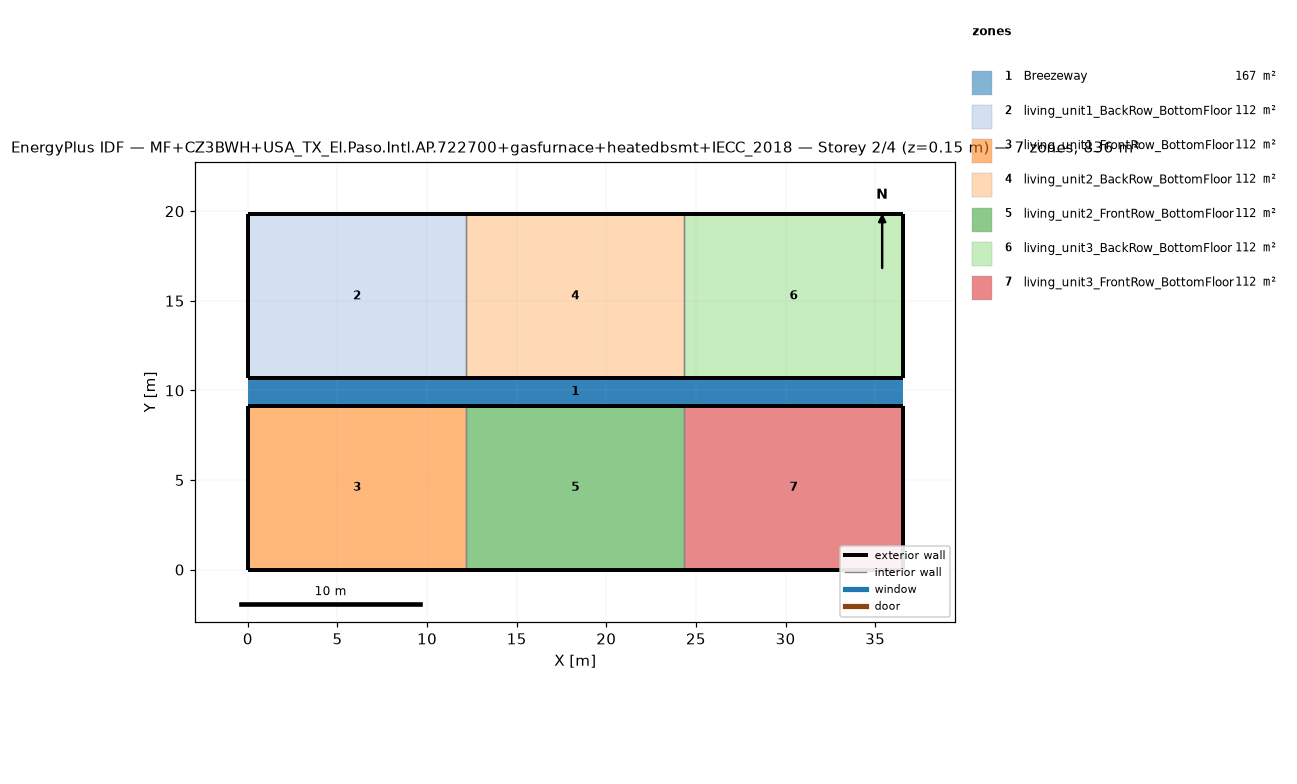
=== STOREY PLAN SPEC (per zone: floor XY polygon, exterior-wall plan segments, windows/doors) ===
zone 1: Breezeway  (167.0 m²)
  floor: (36.54, 9.16) (0.00, 9.16) (0.00, 10.68) (36.54, 10.68)
  floor: (36.54, 9.16) (0.00, 9.16) (0.00, 10.68) (36.54, 10.68)
  floor: (36.54, 9.16) (0.00, 9.16) (0.00, 10.68) (36.54, 10.68)
zone 2: living_unit1_BackRow_BottomFloor  (111.5 m²)
  floor: (12.18, 10.68) (0.00, 10.68) (0.00, 19.84) (12.18, 19.84)
  exterior wall: (0.00, 10.68) – (12.18, 10.68)  [12.2 m]
  exterior wall: (12.18, 19.84) – (0.00, 19.84)  [12.2 m]
  exterior wall: (0.00, 19.84) – (0.00, 10.68)  [9.2 m]
  interior walls: 1
zone 3: living_unit1_FrontRow_BottomFloor  (111.5 m²)
  floor: (12.18, 0.00) (0.00, 0.00) (0.00, 9.16) (12.18, 9.16)
  exterior wall: (0.00, 0.00) – (12.18, 0.00)  [12.2 m]
  exterior wall: (12.18, 9.16) – (0.00, 9.16)  [12.2 m]
  exterior wall: (0.00, 9.16) – (0.00, 0.00)  [9.2 m]
  interior walls: 1
zone 4: living_unit2_BackRow_BottomFloor  (111.5 m²)
  floor: (24.36, 10.68) (12.18, 10.68) (12.18, 19.84) (24.36, 19.84)
  exterior wall: (12.18, 10.68) – (24.36, 10.68)  [12.2 m]
  exterior wall: (24.36, 19.84) – (12.18, 19.84)  [12.2 m]
  interior walls: 2
zone 5: living_unit2_FrontRow_BottomFloor  (111.5 m²)
  floor: (24.36, 0.00) (12.18, 0.00) (12.18, 9.16) (24.36, 9.16)
  exterior wall: (12.18, 0.00) – (24.36, 0.00)  [12.2 m]
  exterior wall: (24.36, 9.16) – (12.18, 9.16)  [12.2 m]
  interior walls: 2
zone 6: living_unit3_BackRow_BottomFloor  (111.5 m²)
  floor: (36.54, 10.68) (24.36, 10.68) (24.36, 19.84) (36.54, 19.84)
  exterior wall: (24.36, 10.68) – (36.54, 10.68)  [12.2 m]
  exterior wall: (36.54, 10.68) – (36.54, 19.84)  [9.2 m]
  exterior wall: (36.54, 19.84) – (24.36, 19.84)  [12.2 m]
  interior walls: 1
zone 7: living_unit3_FrontRow_BottomFloor  (111.5 m²)
  floor: (36.54, 0.00) (24.36, 0.00) (24.36, 9.16) (36.54, 9.16)
  exterior wall: (24.36, 0.00) – (36.54, 0.00)  [12.2 m]
  exterior wall: (36.54, 0.00) – (36.54, 9.16)  [9.2 m]
  exterior wall: (36.54, 9.16) – (24.36, 9.16)  [12.2 m]
  interior walls: 1

=== DERIVED (storey summary) ===
Building: MF+CZ3BWH+USA_TX_El.Paso.Intl.AP.722700+gasfurnace+heatedbsmt+IECC_2018
Storey: 2 of 4  (floor level z = 0.15 m)
Storey gross floor area: 836.2 m²
Zones on this storey: 7
  - Breezeway: floor 167.0 m²
  - living_unit1_BackRow_BottomFloor: floor 111.5 m²; exterior wall 33.5 m (86.9 m²); WWR 0.0%
  - living_unit1_FrontRow_BottomFloor: floor 111.5 m²; exterior wall 33.5 m (86.9 m²); WWR 0.0%
  - living_unit2_BackRow_BottomFloor: floor 111.5 m²; exterior wall 24.4 m (63.1 m²); WWR 0.0%
  - living_unit2_FrontRow_BottomFloor: floor 111.5 m²; exterior wall 24.4 m (63.1 m²); WWR 0.0%
  - living_unit3_BackRow_BottomFloor: floor 111.5 m²; exterior wall 33.5 m (86.9 m²); WWR 0.0%
  - living_unit3_FrontRow_BottomFloor: floor 111.5 m²; exterior wall 33.5 m (86.9 m²); WWR 0.0%
Zone adjacency (shared interzone walls):
  - living_unit1_BackRow_BottomFloor ↔ living_unit2_BackRow_BottomFloor
  - living_unit1_FrontRow_BottomFloor ↔ living_unit2_FrontRow_BottomFloor
  - living_unit2_BackRow_BottomFloor ↔ living_unit3_BackRow_BottomFloor
  - living_unit2_FrontRow_BottomFloor ↔ living_unit3_FrontRow_BottomFloor